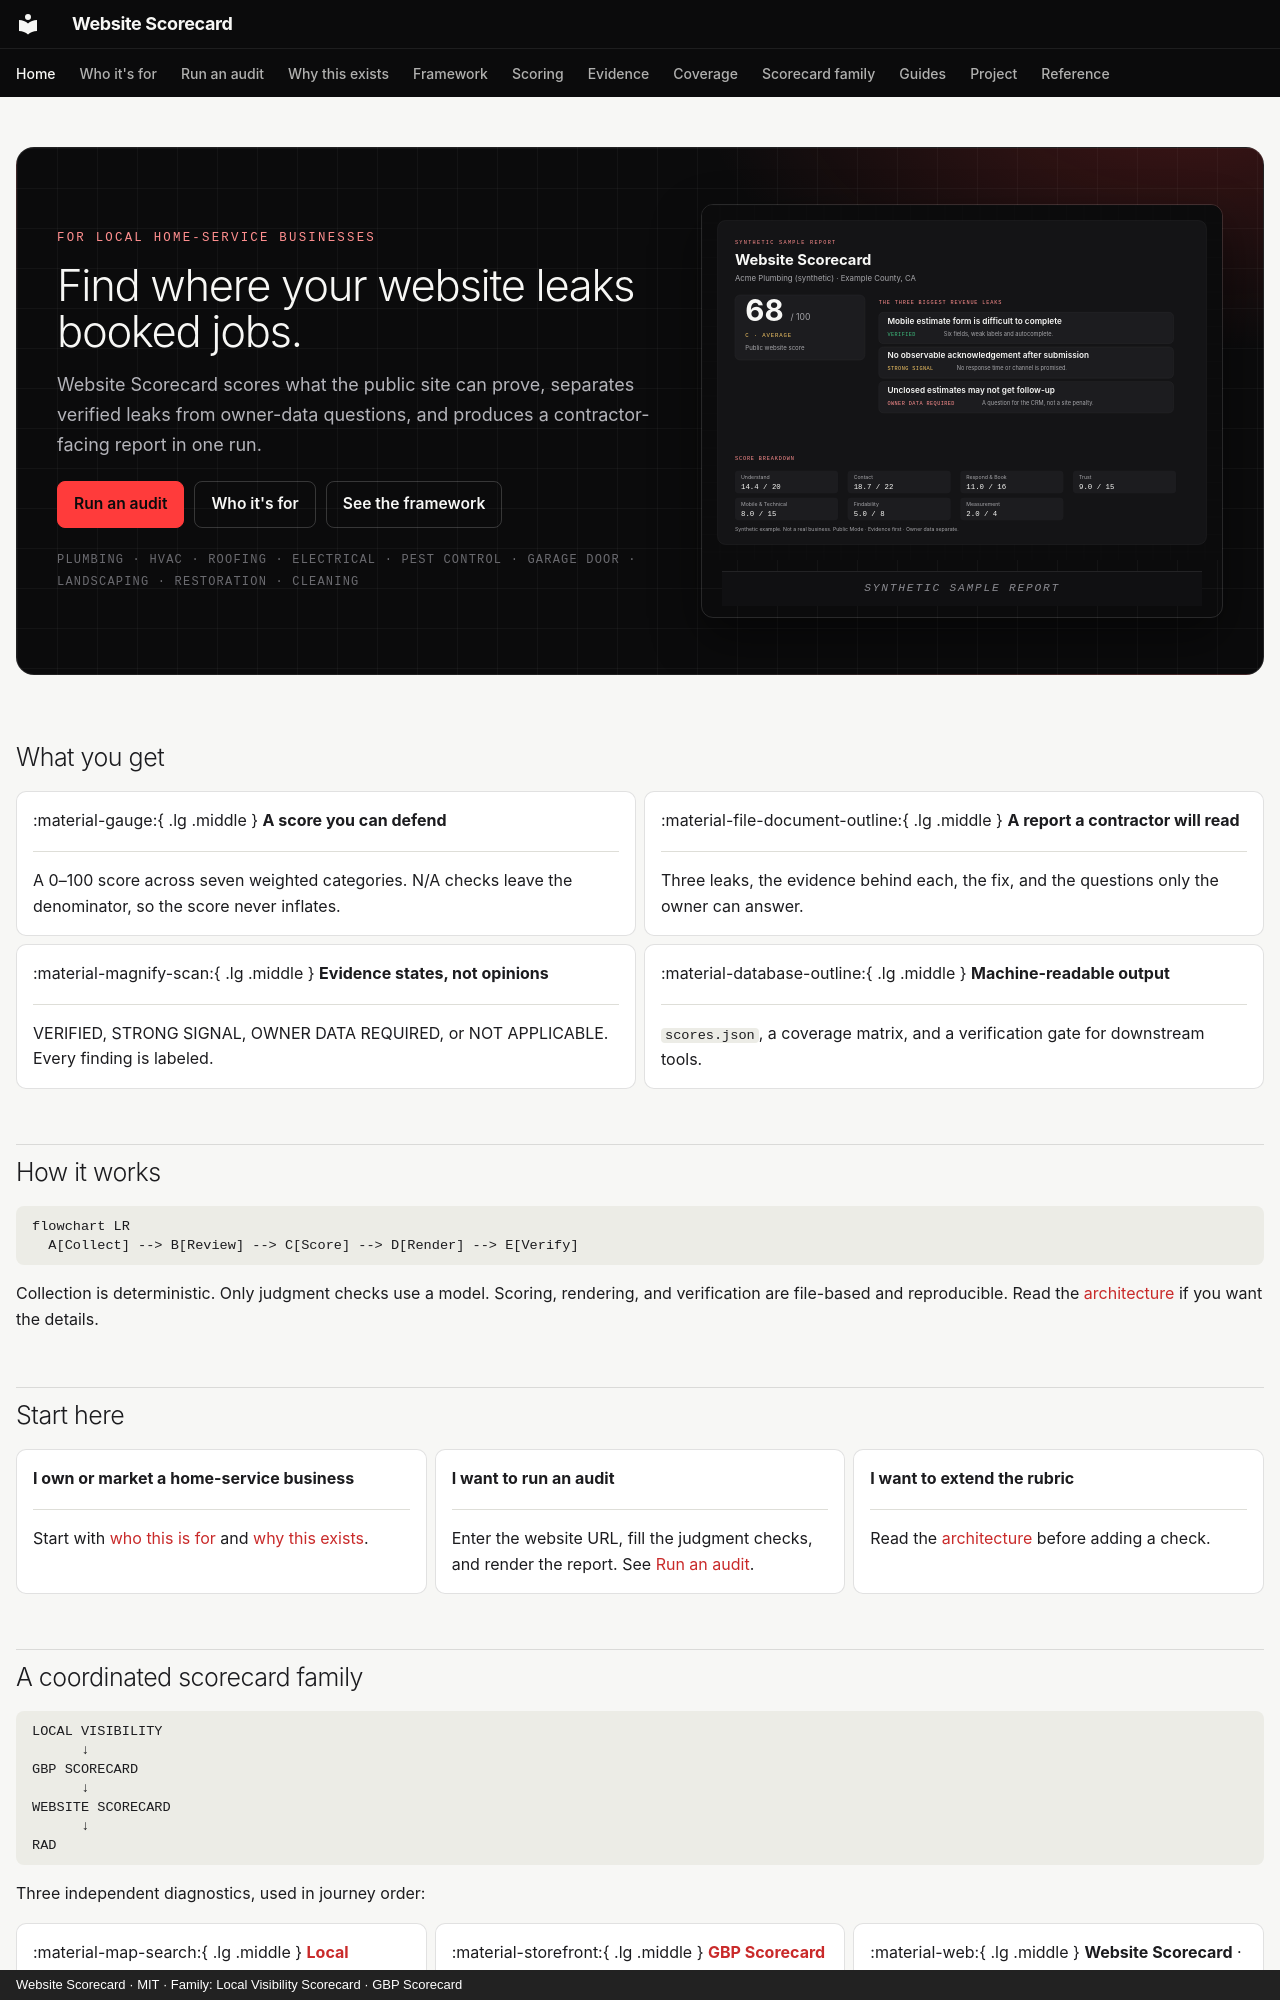

repository: thatguynef/website-scorecard · page: index.html · generator: mkdocs · copyright: Website Scorecard · MIT · Family: Local Visibility Scorecard · GBP Scorecard

---
description: "Evidence-based Website Scorecard for local home-service businesses — find where the owned site may be leaking leads, bookings, and revenue."
hide:
  - navigation
  - toc
---

<section class="ws-hero">
  <div class="ws-hero__copy">
    <p class="ws-eyebrow">FOR LOCAL HOME-SERVICE BUSINESSES</p>
    <h1>Find where your website leaks booked jobs.</h1>
    <p class="ws-lede">Website Scorecard scores what the public site can prove, separates verified leaks from owner-data questions, and produces a contractor-facing report in one run.</p>
    <div class="ws-actions">
      <a class="ws-btn ws-btn--primary" href="run-an-audit/">Run an audit</a>
      <a class="ws-btn" href="audience/">Who it's for</a>
      <a class="ws-btn" href="revenue-leak-framework/">See the framework</a>
    </div>
    <p class="ws-trades">Plumbing · HVAC · Roofing · Electrical · Pest control · Garage door · Landscaping · Restoration · Cleaning</p>
  </div>
  <figure class="ws-hero__media">
    <img src="assets/scorecard-preview.svg" alt="Synthetic sample Website Scorecard for Acme Plumbing showing 68 out of 100, three revenue leaks, and a score breakdown" width="1200" height="820" fetchpriority="high">
    <figcaption>Synthetic sample report</figcaption>
  </figure>
</section>

## What you get

<div class="grid cards ws-cards-4" markdown>

-   :material-gauge:{ .lg .middle } **A score you can defend**

    ---

    A 0–100 score across seven weighted categories. N/A checks leave the denominator, so the score never inflates.

-   :material-file-document-outline:{ .lg .middle } **A report a contractor will read**

    ---

    Three leaks, the evidence behind each, the fix, and the questions only the owner can answer.

-   :material-magnify-scan:{ .lg .middle } **Evidence states, not opinions**

    ---

    VERIFIED, STRONG SIGNAL, OWNER DATA REQUIRED, or NOT APPLICABLE. Every finding is labeled.

-   :material-database-outline:{ .lg .middle } **Machine-readable output**

    ---

    `scores.json`, a coverage matrix, and a verification gate for downstream tools.

</div>

## How it works

```mermaid
flowchart LR
  A[Collect] --> B[Review] --> C[Score] --> D[Render] --> E[Verify]
```

Collection is deterministic. Only judgment checks use a model. Scoring, rendering, and verification are file-based and reproducible. Read the [architecture](architecture.md) if you want the details.

## Start here

<div class="grid cards" markdown>

-   **I own or market a home-service business**

    ---

    Start with [who this is for](audience.md) and [why this exists](methodology.md).

-   **I want to run an audit**

    ---

    Enter the website URL, fill the judgment checks, and render the report. See [Run an audit](run-an-audit.md).

-   **I want to extend the rubric**

    ---

    Read the [architecture](architecture.md) before adding a check.

</div>
